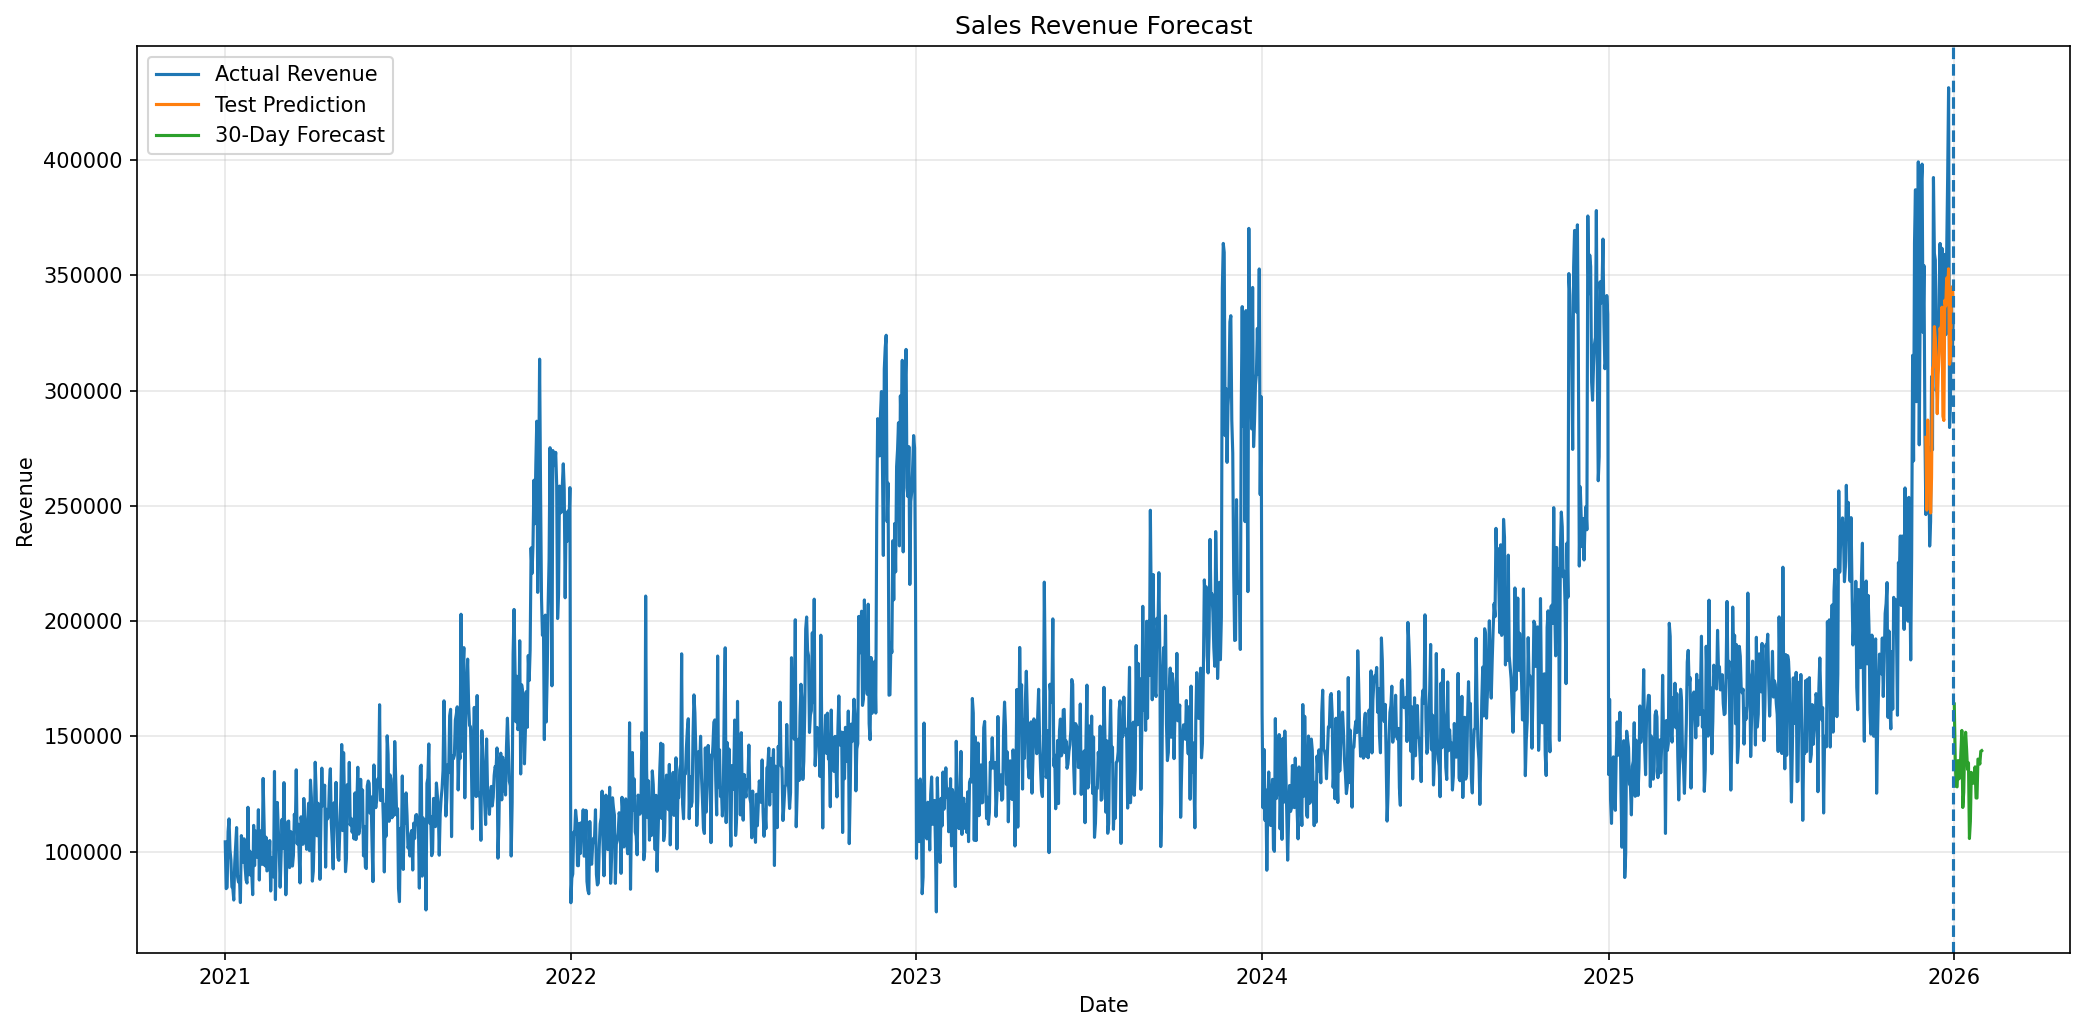

The data file committed next to this chart (first rows):
full_date, forecast_revenue
2026-01-01, 164063
2026-01-02, 140348
2026-01-03, 128286
2026-01-04, 128103
2026-01-05, 139508
2026-01-06, 131582
2026-01-07, 132198
2026-01-08, 143326
2026-01-09, 152569
2026-01-10, 119157
2026-01-11, 125816
2026-01-12, 147316
2026-01-13, 151766
2026-01-14, 144385
2026-01-15, 135646
2026-01-16, 138512
2026-01-17, 105685
2026-01-18, 113099
2026-01-19, 134383
2026-01-20, 133063
2026-01-21, 129649
2026-01-22, 132136
2026-01-23, 136779
2026-01-24, 123269
2026-01-25, 123255
2026-01-26, 140131
2026-01-27, 139990
2026-01-28, 137992
2026-01-29, 143532
2026-01-30, 143809
